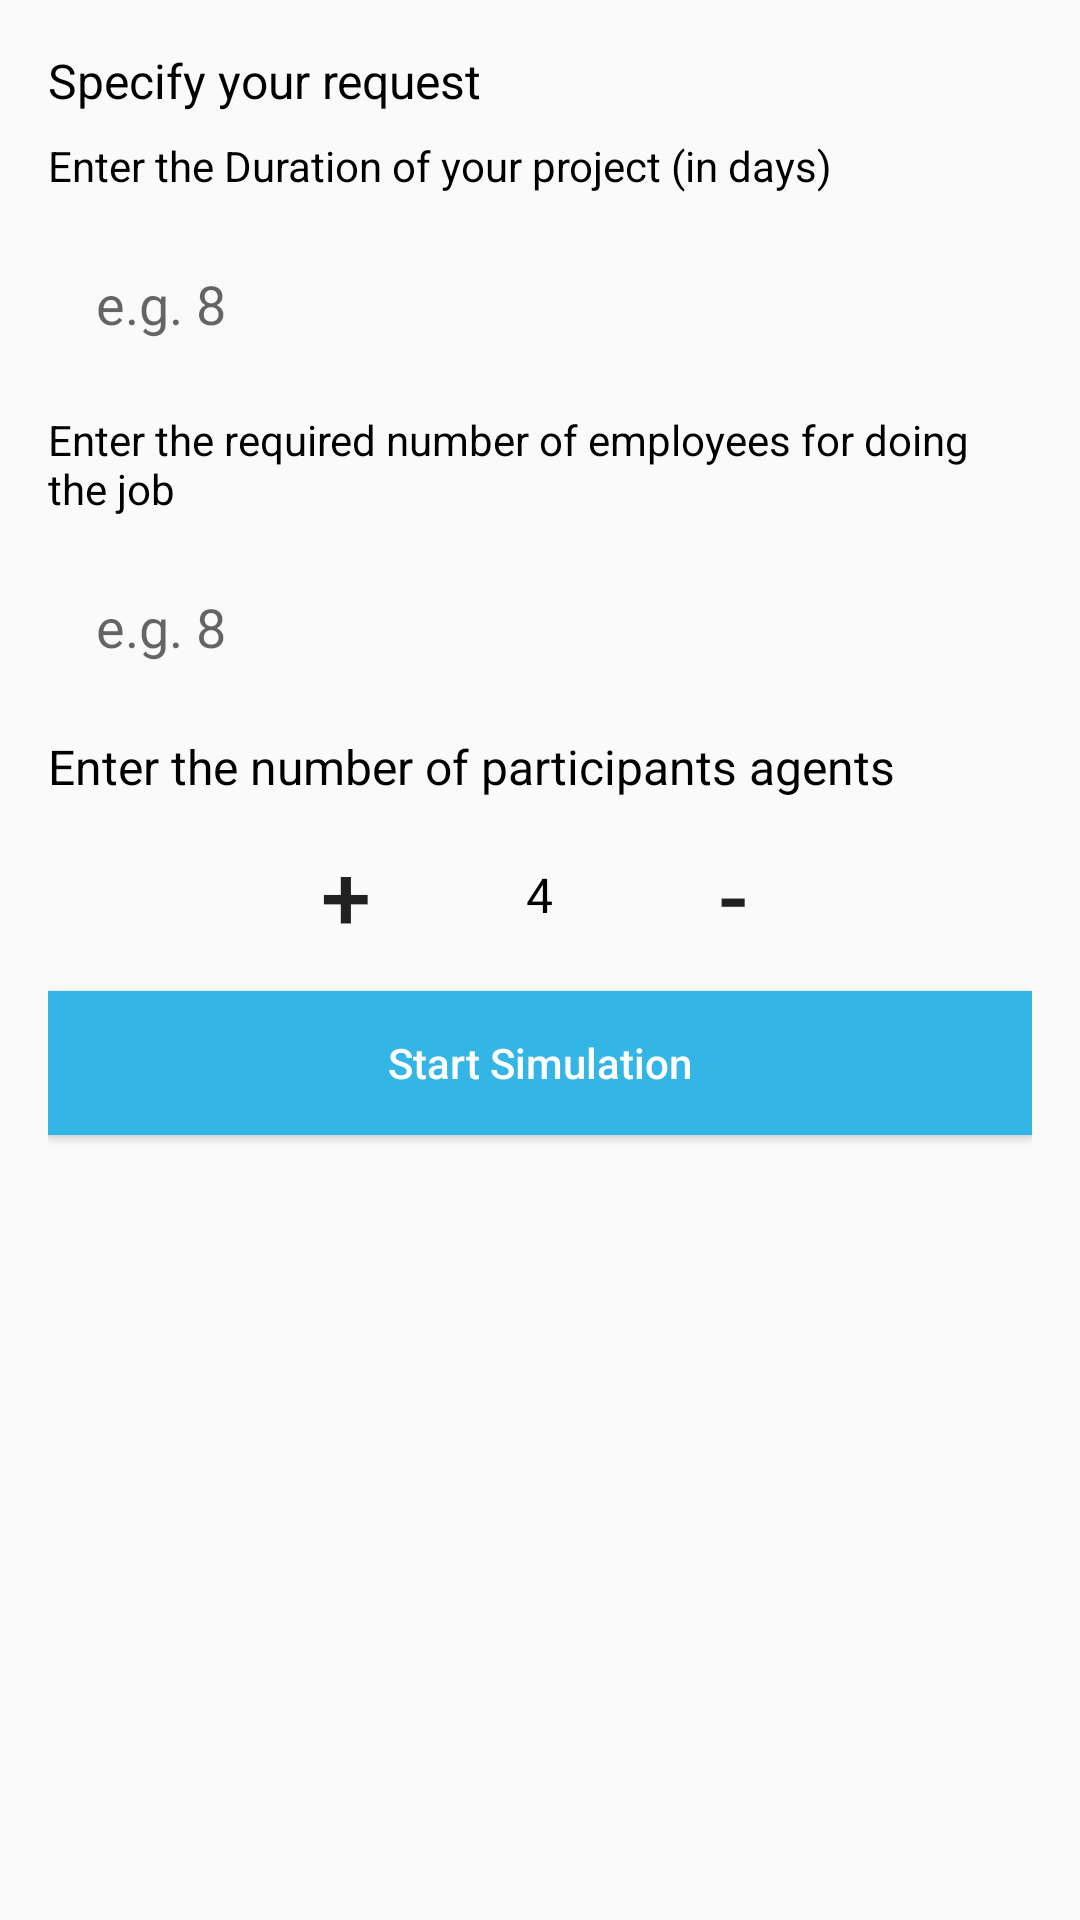

The Android layout XML behind this screen, and the referenced resources:
<!-- AndroidManifest.xml: activity theme Theme.AppCompat.Light.NoActionBar -->
<!-- res/layout/activity_main.xml -->
<?xml version="1.0" encoding="utf-8"?>
<ScrollView android:layout_width="match_parent"
    android:layout_height="match_parent"
    xmlns:android="http://schemas.android.com/apk/res/android">
<LinearLayout
    android:layout_width="match_parent"
    android:layout_height="wrap_content"
    android:padding="16dp"
    android:orientation="vertical"
   >

    <TextView

        android:layout_marginBottom="8dp"
        android:layout_width="wrap_content"
        android:layout_height="wrap_content"
        android:text="@string/specify_your_request"
        android:textColor="@color/black"
        android:textSize="16sp">

    </TextView>
    <TextView
        android:layout_marginBottom="8dp"

        android:layout_width="match_parent"
        android:layout_height="wrap_content"
        android:text="@string/enter_duration_of_your_project"
        android:textColor="@color/black">

    </TextView>

    <EditText
        android:id="@+id/et_duration"
        android:padding="16dp"
        android:background="@drawable/edit_text_background"

        android:layout_marginBottom="8dp"
        android:layout_width="match_parent"
        android:layout_height="wrap_content"
        android:inputType="number"
        android:hint="@string/number_example"
        >

    </EditText>


    <TextView
        android:layout_marginBottom="8dp"

        android:layout_width="match_parent"
        android:layout_height="wrap_content"
        android:text="@string/enter_the_required_number_of_employees"
        android:textColor="@color/black">

    </TextView>
    <EditText
        android:id="@+id/et_required_num_employees"
        android:layout_marginBottom="8dp"
        android:padding="16dp"
        android:background="@drawable/edit_text_background"
        android:layout_width="match_parent"
        android:layout_height="wrap_content"
        android:inputType="number"
        android:hint="@string/number_example"
        >

    </EditText>

    <TextView
        android:layout_marginBottom="8dp"

        android:layout_width="wrap_content"
        android:layout_height="wrap_content"
        android:text="@string/enter_num_agents"
        android:textColor="@color/black"
        android:textSize="16sp">

    </TextView>
    <LinearLayout
        android:layout_width="match_parent"
        android:layout_height="wrap_content"
        android:orientation="horizontal"
        android:gravity="center"
        android:layout_marginBottom="8dp"

        >

        <Button
            android:id="@+id/btn_plus"
            android:layout_width="wrap_content"
            android:layout_height="wrap_content"
            android:text="+"
            android:textSize="30sp"
            android:background="@android:color/transparent"
            />

        <TextView
            android:id="@+id/tv_num_participants"
            android:layout_marginStart="16dp"
            android:layout_marginEnd="16dp"
            android:layout_width="wrap_content"
            android:layout_height="match_parent"
            android:text="4"
            android:textSize="16sp"
            android:gravity="center_vertical"
            android:textColor="@color/black"
            >

        </TextView>

        <Button
            android:id="@+id/btn_minus"
            android:layout_width="wrap_content"
            android:layout_height="wrap_content"
            android:text="-"
            android:textSize="30sp"
            android:background="@android:color/transparent"
            />
    </LinearLayout>






    <LinearLayout
        android:id="@+id/containerLayout"
        android:layout_width="match_parent"
        android:layout_height="wrap_content"
        android:orientation="vertical">
    </LinearLayout>

    <Button
        android:id="@+id/btn_start_simulation"
        android:layout_width="match_parent"
        android:layout_height="wrap_content"
        android:textAllCaps="false"
        android:background="@android:color/holo_blue_light"
        android:textColor="@color/white"
        android:text="@string/start_simulation"
        >

    </Button>

    <TextView
        android:id="@+id/tv_results"
        android:layout_width="match_parent"
        android:layout_height="wrap_content"
        android:layout_marginTop="16dp"
        android:layout_marginBottom="16dp"
        android:gravity="start"
        android:textColor="@color/black"
        >


    </TextView>

</LinearLayout>
    </ScrollView>
<!-- resources referenced by this layout -->
<resources>
  <string name="enter_duration_of_your_project">Enter the Duration of your project (in days)</string>
  <string name="enter_num_agents">Enter the number of participants agents</string>
  <string name="enter_the_required_number_of_employees">Enter the required number of employees for doing the job</string>
  <string name="number_example">e.g. 8\n</string>
  <string name="specify_your_request">Specify your request</string>
  <string name="start_simulation">Start Simulation</string>
  <!-- not gathered from this repository: default colours our renderer supplied (Android Studio template values) -->
  <color name="black">#FF000000</color>
  <color name="white">#FFFFFFFF</color>
</resources>
